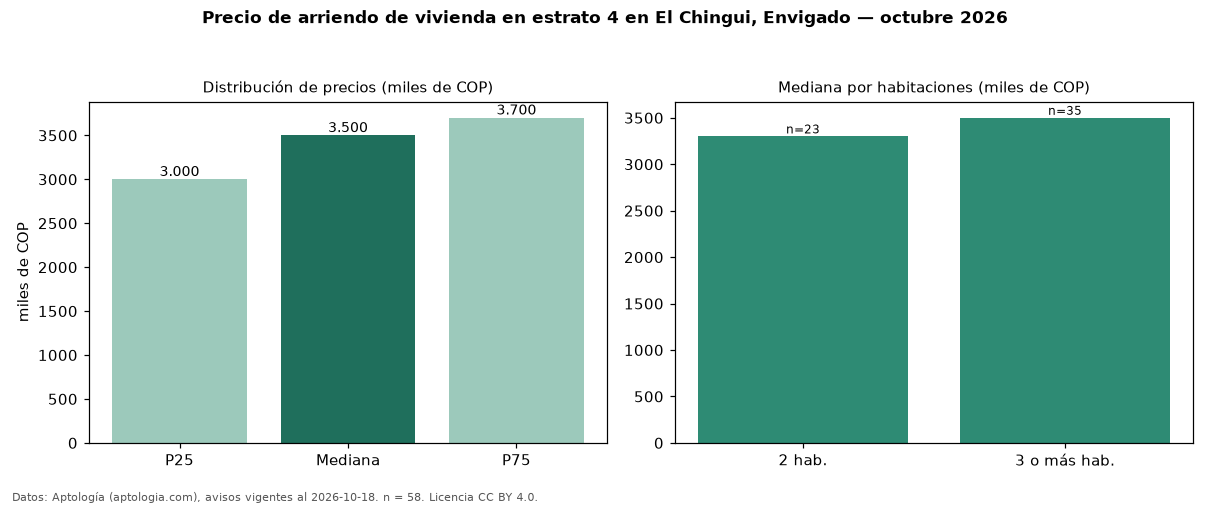

The data file committed next to this chart (first rows):
seccion, metrica, valor, moneda, n
precio, p25, 3000000, COP, 58
precio, mediana, 3500000, COP, 58
precio, p75, 3700000, COP, 58
precio, minimo, 2700000, COP, 58
precio, maximo, 6000000, COP, 58
m2, mediana_precio_m2, 46667, COP, 58
m2, area_mediana_m2, 72.0, m2, 58
banos, mediana_banos, 2.0, , 
parqueadero, pct_con_parqueadero, 98.2, %, 56
estrato, estrato_mas_frecuente, 4, , 58
habitaciones, 2, 3300000, COP, 23
habitaciones, 3+, 3500000, COP, 35
fuente, fecha_datos, 2026-10-18, , 
fuente, atribucion, https://www.aptologia.com/arriendo/envig…, , 
fuente, licencia, CC BY 4.0, , 
